Photos from the image-classification dataset "infaprim-clf-7" in the GitHub repository okomiljonov583-cmyk/vit-arcface-cac-SimCLR-CE-classification. Its 109 classes are: femilak variant 2, femilak variant 3, lactamil variant 2, lactamil variant 3, amino formula, amino formula variant 2, amino formula variant 3, anti-reflux formula, anti-reflux formula variant 2, anti-reflux formula variant 3, n p caesarea, n p caesarea 2, n p caesarea 3, comfort formula, comfort formula variant 2, comfort formula variant 3, n p ferm, n p ferm 2, n p ferm 3, goat milk formula stage 1, n p goat 1 2, n p goat 1 3, goat milk formula stage 2, n p goat 2 2, n p goat 2 3, goat milk formula stage 3, n p goat 3 2, n p goat 3 3, non-allergic formula, non-allergic formula variant 2, non-allergic formula variant 3, non-lactose formula, non-lactose formula variant 2, non-lactose formula variant 3, n p p buck 2, buckwheat prunes porridge, buckwheat prunes porridge variant 2, multi-grain porridge, multi-grain porridge variant 2, multi-grain porridge variant 3, multi-grain apple raspberry porridge, n p p multi apple rasp 2, n p p multi apple rasp 3, multi-grain banana strawberry porridge, n p p multi ban straw 2, n p p multi ban straw 3, oat porridge variant 2, oat porridge variant 3, oat banana porridge, oat banana porridge variant 2, oat banana porridge variant 3, oat peach porridge, oat peach porridge variant 2, oat peach porridge variant 3, rice porridge, rice porridge variant 2, rice porridge variant 3, rice banana porridge, rice banana porridge variant 2, rice banana porridge variant 3, wheat apple porridge, wheat apple porridge variant 2, wheat apple porridge variant 3, n p peptidi, n p peptidi 2, n p peptidi 3, pre formula, pre formula variant 2, pre formula variant 3, soy formula, soy formula variant 2, soy formula variant 3, 3 fruits puree, 3 fruits puree variant 2, 3 fruits puree variant 3, mango banana puree, mango banana puree variant 2, mango banana puree variant 3, oat banana puree, oat banana puree variant 2, oat banana puree variant 3, strawberry apple puree, strawberry apple puree variant 2, strawberry apple puree variant 3, apple raspberry puree, apple raspberry puree variant 2, apple raspberry puree variant 3, pre puree stage 5, v 5 pre 2, v 5 pre 3, v 7 pre 2, apple prunes puree, apple prunes puree variant 2, buckwheat pre puree, buckwheat pre puree variant 2, buckwheat pre puree variant 3, corn puree, corn puree variant 2, corn puree variant 3, oat puree, oat puree variant 2, oat puree variant 3, pumpkin puree variant 2, rice puree, rice puree variant 2, rice puree variant 3, rice corn banana puree, v rice corn banana 2, v rice corn banana 3.

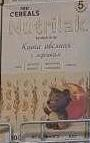
Label: oat peach porridge variant 2

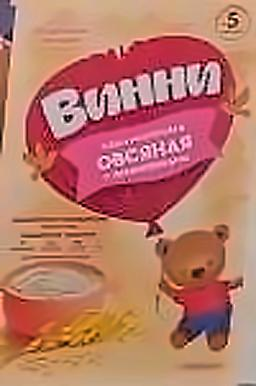
Label: oat puree variant 2

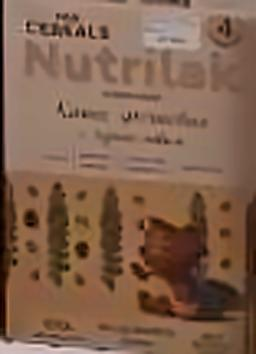
Label: buckwheat prunes porridge variant 2

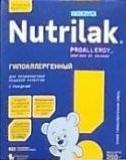
Label: non-allergic formula

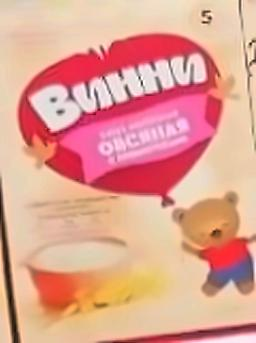
Label: oat puree variant 3

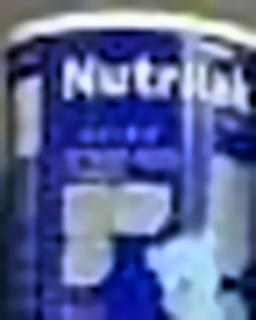
Label: amino formula variant 3
